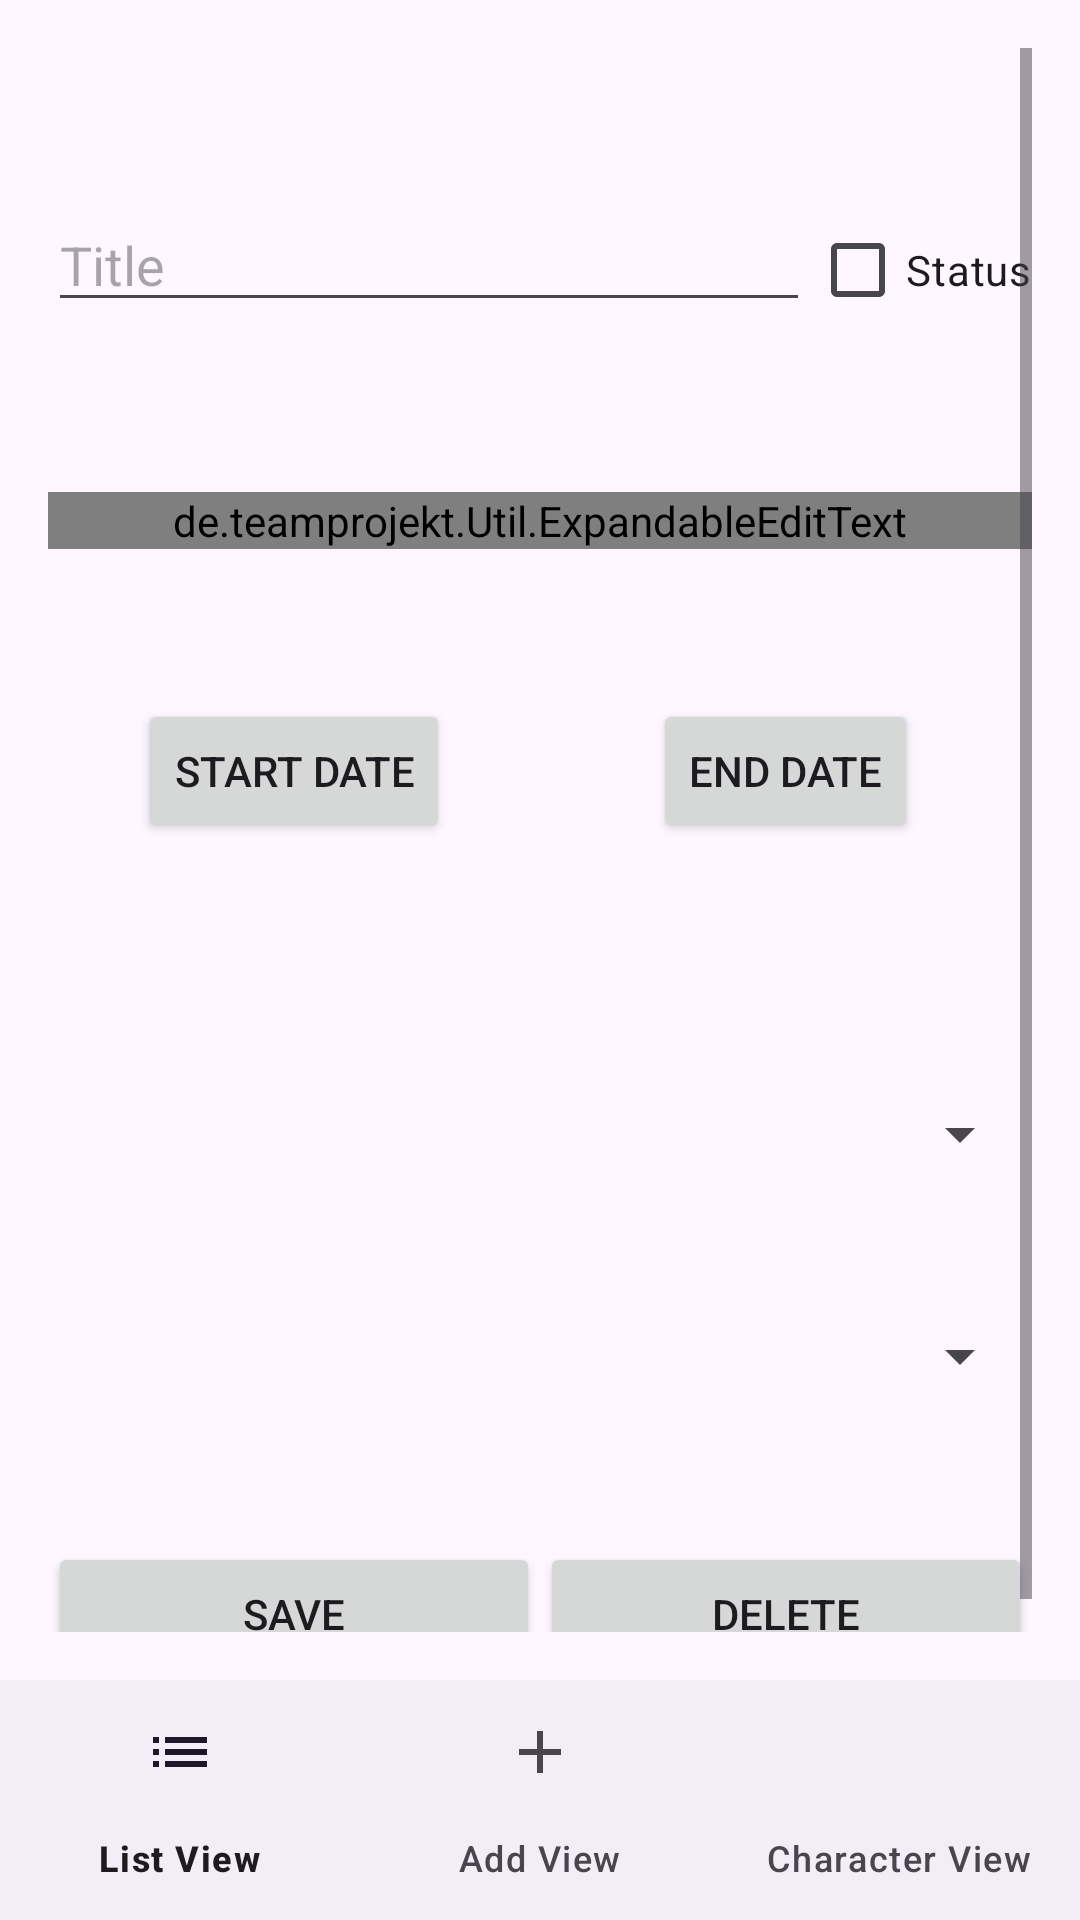

Layout XML and referenced resources for this Android screen:
<!-- AndroidManifest.xml: activity theme Theme.TodoGamification -->
<!-- res/layout/activity_detail.xml -->
<?xml version="1.0" encoding="utf-8"?>
<RelativeLayout xmlns:android="http://schemas.android.com/apk/res/android"
    xmlns:app="http://schemas.android.com/apk/res-auto"
    xmlns:tools="http://schemas.android.com/tools"
    android:id="@+id/detail"
    android:layout_width="match_parent"
    android:layout_height="match_parent"
    tools:context=".Activity.DetailActivity">

    <ScrollView
        android:layout_width="match_parent"
        android:layout_height="match_parent"
        android:layout_above="@id/bottom_navigation"
        android:padding="16dp">

        <LinearLayout
            android:layout_width="match_parent"
            android:layout_height="wrap_content"
            android:layout_above="@id/bottom_navigation"
            android:orientation="vertical">

            <LinearLayout
                android:layout_width="match_parent"
                android:layout_height="wrap_content"
                android:layout_marginTop="@dimen/detail_top_margin"
                android:orientation="horizontal">

                <EditText
                    android:id="@+id/text_title_detail"
                    android:layout_width="0dp"
                    android:layout_height="wrap_content"
                    android:layout_weight="1"
                    android:autofillHints="@string/text_title_detail"
                    android:ems="10"
                    android:hint="@string/text_title_detail"
                    android:inputType="text" />

                <CheckBox
                    android:id="@+id/checkBox"
                    android:layout_width="wrap_content"
                    android:layout_height="wrap_content"
                    android:layout_gravity="center"
                    android:text="@string/checkBox_text_detail" />
            </LinearLayout>

            <LinearLayout
                android:layout_width="match_parent"
                android:layout_height="wrap_content"
                android:layout_marginTop="@dimen/detail_top_margin"
                android:orientation="horizontal">

                <de.teamprojekt.Util.ExpandableEditText
                    android:id="@+id/text_description_detail"
                    android:layout_width="match_parent"
                    android:layout_height="wrap_content"
                    android:ems="10"
                    android:hint="@string/text_description_detail"
                    android:inputType="text" />
            </LinearLayout>

            <LinearLayout
                android:layout_width="match_parent"
                android:layout_height="wrap_content"
                android:layout_marginTop="@dimen/detail_top_margin"
                android:orientation="horizontal">

                <LinearLayout
                    android:layout_width="0dp"
                    android:layout_height="wrap_content"
                    android:layout_weight="1"
                    android:gravity="center"
                    android:orientation="vertical">

                    <Button
                        android:id="@+id/button_select_start_date"
                        android:layout_width="wrap_content"
                        android:layout_height="wrap_content"
                        android:text="@string/start_date_text_detail" />

                    <TextView
                        android:id="@+id/text_view_selected_start_date"
                        android:layout_width="wrap_content"
                        android:layout_height="wrap_content"
                        android:padding="8dp" />

                </LinearLayout>

                <LinearLayout
                    android:layout_width="0dp"
                    android:layout_height="wrap_content"
                    android:layout_weight="1"
                    android:gravity="center"
                    android:orientation="vertical">

                    <Button
                        android:id="@+id/button_select_end_date"
                        android:layout_width="wrap_content"
                        android:layout_height="wrap_content"
                        android:text="@string/end_date_text_detail" />

                    <TextView
                        android:id="@+id/text_view_selected_end_date"
                        android:layout_width="wrap_content"
                        android:layout_height="wrap_content"
                        android:padding="8dp" />

                </LinearLayout>

            </LinearLayout>

            <LinearLayout
                android:layout_width="match_parent"
                android:layout_height="wrap_content"
                android:layout_marginTop="@dimen/detail_top_margin"
                android:orientation="horizontal">

                <Spinner
                    android:id="@+id/spinner_priority_detail"
                    android:layout_width="match_parent"
                    android:layout_height="wrap_content" />
            </LinearLayout>

            <LinearLayout
                android:layout_width="match_parent"
                android:layout_height="wrap_content"
                android:layout_marginTop="@dimen/detail_top_margin"
                android:orientation="horizontal">

                <Spinner
                    android:id="@+id/spinner_category_detail"
                    android:layout_width="match_parent"
                    android:layout_height="wrap_content" />
            </LinearLayout>

            <LinearLayout
                android:layout_width="match_parent"
                android:layout_height="wrap_content"
                android:layout_marginTop="@dimen/detail_top_margin"
                android:layout_marginBottom="@dimen/detail_bottom_margin"
                android:orientation="horizontal">

                <Button
                    android:id="@+id/button_save_detail"
                    android:layout_width="0dp"
                    android:layout_height="wrap_content"
                    android:layout_weight="1"
                    android:text="@string/button_save_detail" />

                <Button
                    android:id="@+id/button_delete_detail"
                    android:layout_width="0dp"
                    android:layout_height="wrap_content"
                    android:layout_weight="1"
                    android:text="@string/button_delete_detail" />
            </LinearLayout>
        </LinearLayout>
    </ScrollView>

    <com.google.android.material.bottomnavigation.BottomNavigationView
        android:id="@+id/bottom_navigation"
        android:layout_width="match_parent"
        android:layout_height="wrap_content"
        android:layout_alignParentBottom="true"
        app:menu="@menu/bottom_nav_menu" />

</RelativeLayout>
<!-- resources referenced by this layout -->
<resources>
  <dimen name="detail_bottom_margin">10dp</dimen>
  <dimen name="detail_top_margin">50dp</dimen>
  <string name="button_delete_detail">Delete</string>
  <string name="button_save_detail">Save</string>
  <string name="checkBox_text_detail">Status</string>
  <string name="end_date_text_detail">End Date</string>
  <string name="start_date_text_detail">Start Date</string>
  <string name="text_description_detail">Description</string>
  <string name="text_title_detail">Title</string>
  <style name="Theme.TodoGamification" parent="Base.Theme.TodoGamification" />
  <style name="Base.Theme.TodoGamification" parent="Theme.Material3.DayNight">
          
          
      </style>
</resources>
